Run: headless pygame with SDL's dummy video driver; simulated clock (each Clock.tick advances the game by its frame time, no real sleeping); random seed 0; keys injected as events and as key.get_pressed() state; no mouse input.
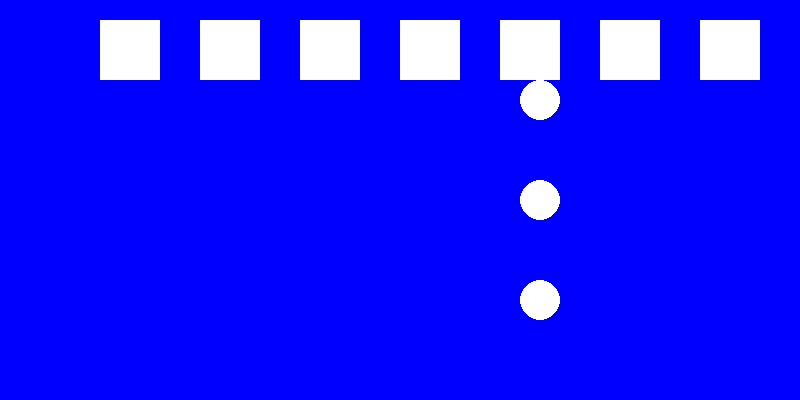
Frame 1 of 4 · flips 1–60 · no input
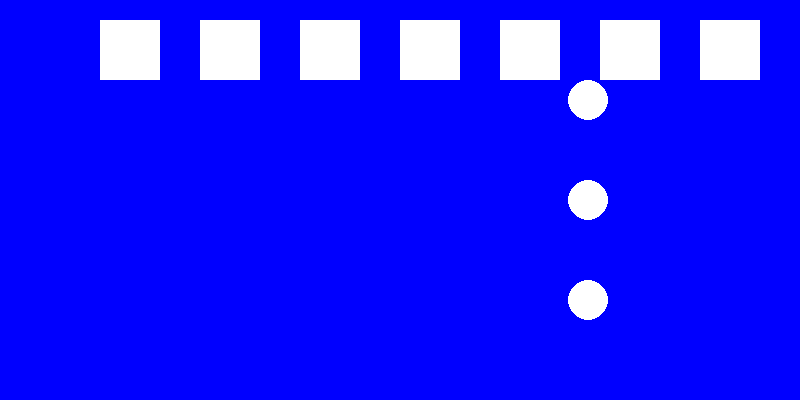
Frame 2 of 4 · flips 61–180 · tapped SPACE, RETURN · held RIGHT (→), D
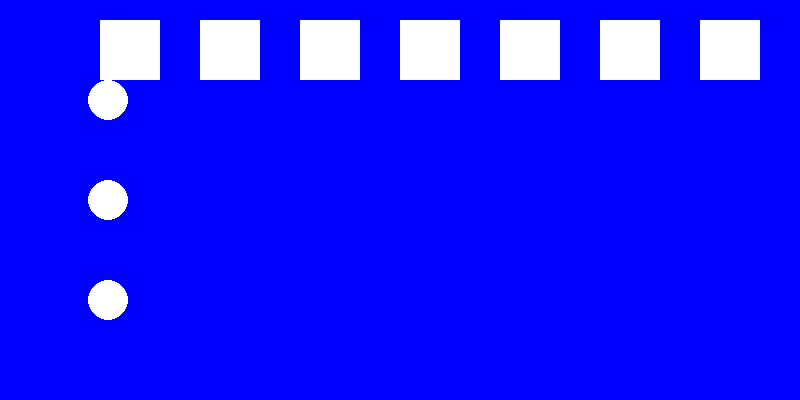
Frame 3 of 4 · flips 181–300 · held DOWN (↓), S
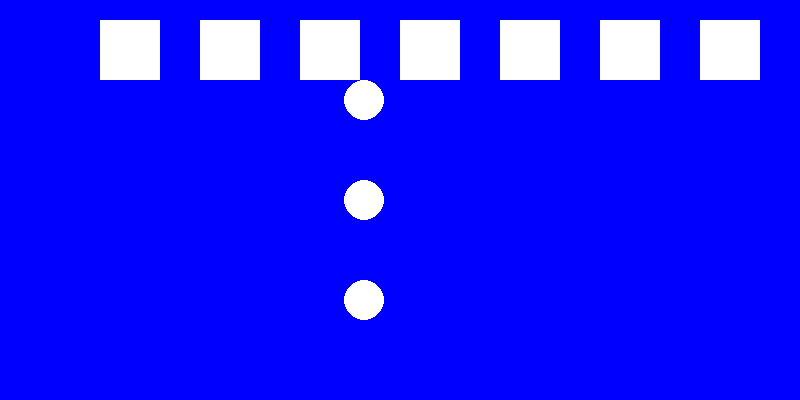
Frame 4 of 4 · flips 301–420 · held LEFT (←), A, UP (↑), W

The pygame program that drew these frames:

import pygame,sys
pygame.init()

#colores
negro=(0,0,0)
blanco=(255,255,255)
rojo=(255,0,0)
verde=(0,255,0)
azul=(0,0,255)

tamanio=(800,400)
ventanita=pygame.display.set_mode(tamanio)
cordenada_x=300
velocidad_x=4
reloj=pygame.time.Clock()

while True:
    for i in pygame.event.get():
        print(i)
        if i.type == pygame.QUIT:
            sys.exit()

    if cordenada_x >800 or cordenada_x <0 :
        velocidad_x=velocidad_x *-1
    cordenada_x=cordenada_x+velocidad_x


    ventanita.fill(azul)
    for i in range(100,800,100):
        pygame.draw.rect(ventanita,blanco,(i,20,60,60))
    for c in range(100,400,100):
        pygame.draw.circle(ventanita,blanco,(cordenada_x,c),20)


    
    
    # pygame.draw.line(ventanita,rojo,[50,200], [200,200], 8)
    # pygame.draw.rect(ventanita,negro,(100,100,40,40))
    # pygame.draw.circle(ventanita,blanco,(cordenada_x,100),20)
    # pygame.draw.polygon(ventanita,verde,[(500,100),(550,150),(600,50)])

    pygame.display.flip()
    reloj.tick(40)
